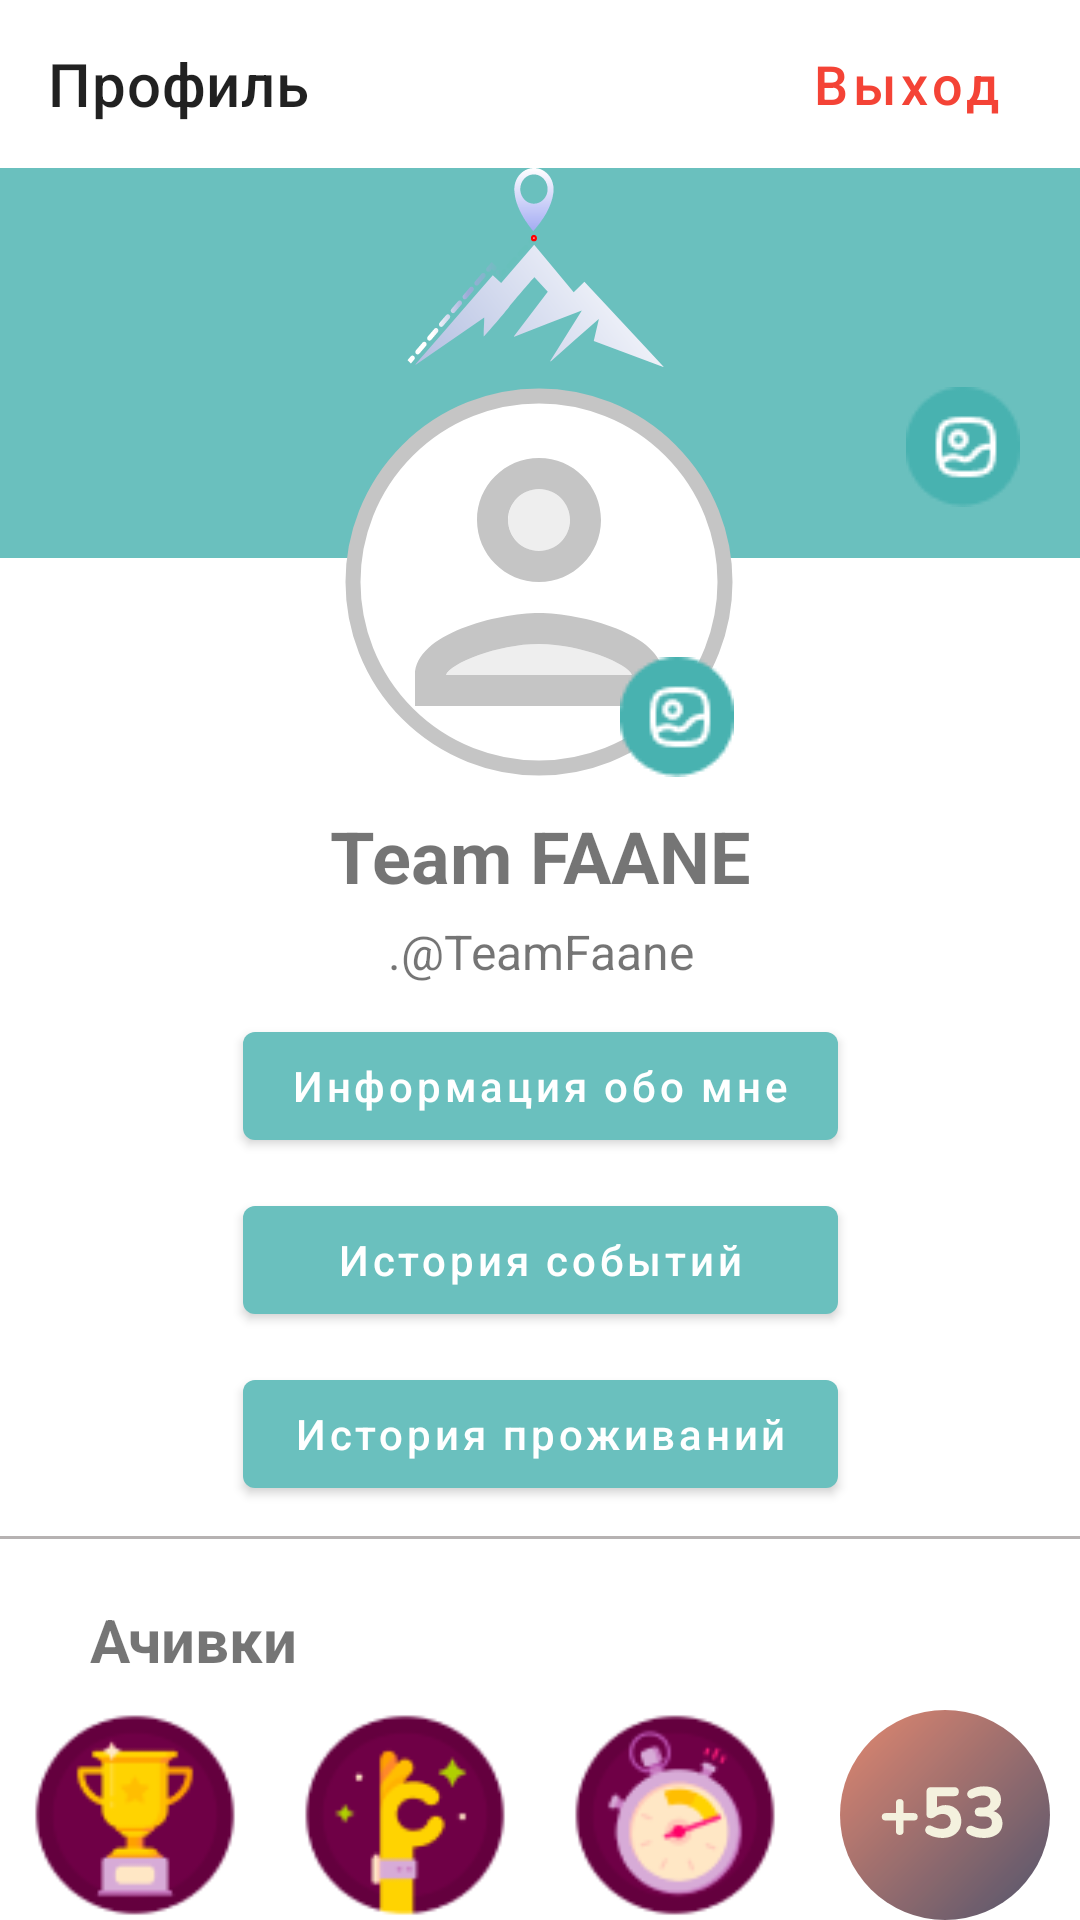

Produce the Android XML layout that renders to this screen, including the resource entries it uses.
<!-- AndroidManifest.xml: application theme Theme.Hackapp -->
<!-- res/layout/fragment_profile.xml -->
<LinearLayout xmlns:android="http://schemas.android.com/apk/res/android"
    xmlns:app="http://schemas.android.com/apk/res-auto"
    xmlns:tools="http://schemas.android.com/tools"
    android:layout_width="match_parent"
    android:layout_height="match_parent"
    android:orientation="vertical">

    <androidx.appcompat.widget.Toolbar
        android:id="@+id/toolbar_profile"
        android:layout_width="match_parent"
        android:layout_height="wrap_content"
        app:title="Профиль">

        <com.google.android.material.button.MaterialButton
            android:id="@+id/exit_btn"
            android:layout_width="wrap_content"
            android:layout_height="wrap_content"
            android:text="@string/exit"
            style="@style/Widget.MaterialComponents.Button.TextButton"
            android:textSize="18sp"
            app:rippleColor="#F44336"
            android:textColor="#F44336"
            android:textAllCaps="false"
            android:layout_gravity="end"
            android:layout_marginEnd="14dp"/>

    </androidx.appcompat.widget.Toolbar>

    <androidx.constraintlayout.widget.ConstraintLayout
        android:layout_width="match_parent"
        android:layout_height="wrap_content">

        <View
            android:layout_width="match_parent"
            android:layout_height="130dp"
            android:background="@color/primary"
            app:layout_constraintEnd_toEndOf="parent"
            app:layout_constraintStart_toStartOf="parent"
            app:layout_constraintTop_toTopOf="parent" />

        <ImageView
            android:id="@+id/im_mountain_profile"
            android:layout_width="wrap_content"
            android:layout_height="wrap_content"
            android:src="@drawable/ic_mountain_profile"
            app:layout_constraintEnd_toEndOf="parent"
            app:layout_constraintStart_toStartOf="parent"
            app:layout_constraintTop_toTopOf="parent" />

        <ImageView
            android:id="@+id/im_back_profile"
            android:layout_width="wrap_content"
            android:layout_height="wrap_content"
            android:layout_marginEnd="20dp"
            android:src="@drawable/ic_image_profile"
            app:layout_constraintEnd_toEndOf="parent"
            app:layout_constraintTop_toBottomOf="@+id/im_mountain_profile" />

        <com.google.android.material.imageview.ShapeableImageView
            android:id="@+id/im_profile"
            android:layout_width="130dp"
            android:layout_height="130dp"
            android:scaleType="centerCrop"
            app:strokeWidth="5dp"
            android:padding="3dp"
            app:strokeColor="@color/light_grey"
            android:background="@color/white"
            app:shapeAppearanceOverlay="@style/ShapeOval"
            android:src="@drawable/ic_person"
            app:layout_constraintEnd_toEndOf="parent"
            app:layout_constraintHorizontal_bias="0.498"
            app:layout_constraintStart_toStartOf="parent"
            app:layout_constraintTop_toBottomOf="@id/im_mountain_profile"/>

        <ImageView
            android:id="@+id/im_profile_click"
            android:layout_width="wrap_content"
            android:layout_height="wrap_content"
            android:src="@drawable/ic_image_profile"
            android:translationZ="10dp"
            app:layout_constraintBottom_toBottomOf="@id/im_profile"
            app:layout_constraintEnd_toEndOf="@id/im_profile" />

        <TextView
            android:id="@+id/tv_name_profile"
            android:layout_width="match_parent"
            android:layout_height="wrap_content"
            android:layout_margin="10dp"
            android:text="@string/team_faane"
            android:textAlignment="center"
            android:textSize="24sp"
            android:textStyle="bold"
            app:layout_constraintEnd_toEndOf="parent"
            app:layout_constraintStart_toStartOf="parent"
            app:layout_constraintTop_toBottomOf="@id/im_profile_click" />

        <TextView
            android:id="@+id/tv_mail_profile"
            android:layout_width="match_parent"
            android:layout_height="wrap_content"
            android:layout_margin="5dp"
            android:text="@string/team_faane_mail"
            android:textAlignment="center"
            android:textSize="16sp"
            app:layout_constraintEnd_toEndOf="parent"
            app:layout_constraintStart_toStartOf="parent"
            app:layout_constraintTop_toBottomOf="@id/tv_name_profile" />

        <com.google.android.material.button.MaterialButton
            android:id="@+id/button_about_me_profile"
            android:layout_width="wrap_content"
            android:layout_height="wrap_content"
            android:layout_margin="10dp"
            android:text="Информация обо мне"
            android:textAllCaps="false"
            app:layout_constraintEnd_toEndOf="parent"
            app:layout_constraintStart_toStartOf="parent"
            app:layout_constraintTop_toBottomOf="@id/tv_mail_profile" />

        <com.google.android.material.button.MaterialButton
            android:id="@+id/button_my_order_profile"
            android:layout_width="0dp"
            android:layout_height="wrap_content"
            android:layout_marginTop="10dp"
            android:text="История событий"
            android:textAllCaps="false"
            app:layout_constraintEnd_toEndOf="@id/button_about_me_profile"
            app:layout_constraintStart_toStartOf="@id/button_about_me_profile"
            app:layout_constraintTop_toBottomOf="@id/button_about_me_profile" />

        <com.google.android.material.button.MaterialButton
            android:id="@+id/button_my_life_profile"
            android:layout_width="0dp"
            android:layout_height="wrap_content"
            android:layout_marginTop="10dp"
            android:text="История проживаний"
            android:textAllCaps="false"
            app:layout_constraintEnd_toEndOf="@id/button_my_order_profile"
            app:layout_constraintStart_toStartOf="@id/button_my_order_profile"
            app:layout_constraintTop_toBottomOf="@id/button_my_order_profile" />

        <View
            android:id="@+id/view_profile"
            android:layout_width="match_parent"
            android:layout_height="1dp"
            android:layout_marginTop="10dp"
            android:background="@color/grey"
            app:layout_constraintEnd_toEndOf="parent"
            app:layout_constraintStart_toStartOf="parent"
            app:layout_constraintTop_toBottomOf="@id/button_my_life_profile" />

        <TextView
            android:id="@+id/tv_achievements"
            android:layout_width="wrap_content"
            android:layout_height="wrap_content"
            android:layout_marginStart="30dp"
            android:layout_marginTop="20dp"
            android:text="Ачивки"
            android:textAllCaps="false"
            android:textSize="20sp"
            android:textStyle="bold"
            app:layout_constraintStart_toStartOf="parent"
            app:layout_constraintTop_toBottomOf="@id/view_profile" />

        <LinearLayout
            android:id="@+id/ll_achievements"
            android:layout_width="match_parent"
            android:layout_height="wrap_content"
            android:orientation="horizontal"
            app:layout_constraintEnd_toEndOf="parent"
            app:layout_constraintStart_toStartOf="parent"
            app:layout_constraintTop_toBottomOf="@id/tv_achievements">

            <ImageView
                android:layout_width="70dp"
                android:layout_height="70dp"
                android:layout_margin="10dp"
                android:layout_weight="1"
                android:src="@drawable/ic_ac_1" />

            <ImageView
                android:layout_width="70dp"
                android:layout_height="70dp"
                android:layout_margin="10dp"
                android:layout_weight="1"
                android:src="@drawable/ic_ac_2" />

            <ImageView
                android:layout_width="70dp"
                android:layout_height="70dp"
                android:layout_margin="10dp"
                android:layout_weight="1"
                android:src="@drawable/ic_ac_3" />

            <ImageView
                android:layout_width="70dp"
                android:layout_height="70dp"
                android:layout_margin="10dp"
                android:layout_weight="1"
                android:src="@drawable/ic_ac_4" />
        </LinearLayout>

        <com.google.android.material.button.MaterialButton
            android:id="@+id/button_goals_profile"
            android:layout_width="wrap_content"
            android:layout_height="wrap_content"
            android:layout_marginTop="5dp"
            android:backgroundTint="@color/yellow"
            android:text="Поставить цель"
            android:textAllCaps="false"
            android:textColor="@color/black"
            app:cornerRadius="18dp"
            app:icon="@drawable/award"
            app:iconTint="@color/black"
            android:layout_marginBottom="20dp"
            app:layout_constraintEnd_toEndOf="parent"
            app:layout_constraintStart_toStartOf="parent"
            app:layout_constraintTop_toBottomOf="@id/ll_achievements" />


    </androidx.constraintlayout.widget.ConstraintLayout>
</LinearLayout>
<!-- resources referenced by this layout -->
<resources>
  <color name="black">#FF000000</color>
  <color name="grey">#B6B2B2</color>
  <color name="light_grey">#C5C5C5</color>
  <color name="primary">#6AC0BE</color>
  <color name="white">#FFFFFFFF</color>
  <color name="yellow">#EDF10A</color>
  <!-- drawable award: vector/xml drawable (drawable, 2029 chars, omitted) -->
  <!-- drawable ic_ac_1: png bitmap (drawable, 3788 bytes) -->
  <!-- drawable ic_ac_2: png bitmap (drawable, 3726 bytes) -->
  <!-- drawable ic_ac_3: png bitmap (drawable, 5418 bytes) -->
  <!-- drawable ic_ac_4: vector/xml drawable (drawable, 4928 chars, omitted) -->
  <!-- drawable ic_image_profile: png bitmap (drawable, 1466 bytes) -->
  <!-- drawable ic_mountain_profile: vector/xml drawable (drawable, 7023 chars, omitted) -->
  <!-- drawable ic_person (drawable) -->
  <vector android:height="24dp" android:tint="@color/light_grey"
      android:viewportHeight="24" android:viewportWidth="24"
      android:width="24dp" xmlns:android="http://schemas.android.com/apk/res/android">
      <path android:fillAlpha="0.3"
          android:fillColor="@android:color/white"
          android:pathData="M12,16c-2.69,0 -5.77,1.28 -6,2h12c-0.2,-0.71 -3.3,-2 -6,-2z" android:strokeAlpha="0.3"/>
      <path android:fillAlpha="0.3"
          android:fillColor="@android:color/white"
          android:pathData="M12,8m-2,0a2,2 0,1 1,4 0a2,2 0,1 1,-4 0" android:strokeAlpha="0.3"/>
      <path android:fillColor="@android:color/white" android:pathData="M12,14c-2.67,0 -8,1.34 -8,4v2h16v-2c0,-2.66 -5.33,-4 -8,-4zM6,18c0.22,-0.72 3.31,-2 6,-2 2.7,0 5.8,1.29 6,2L6,18zM12,12c2.21,0 4,-1.79 4,-4s-1.79,-4 -4,-4 -4,1.79 -4,4 1.79,4 4,4zM12,6c1.1,0 2,0.9 2,2s-0.9,2 -2,2 -2,-0.9 -2,-2 0.9,-2 2,-2z"/>
  </vector>
  <string name="exit">Выход</string>
  <string name="team_faane">Team FAANE</string>
  <string name="team_faane_mail">.@TeamFaane</string>
  <style name="ShapeOval">
          <item name="cornerSize">50%</item>
      </style>
  <style name="Theme.Hackapp" parent="Theme.MaterialComponents.Light.NoActionBar">
          
          <item name="colorPrimary">@color/primary</item>
          <item name="colorPrimaryVariant">@color/primary</item>
          <item name="colorOnPrimary">@color/white</item>
          
          <item name="colorSecondary">@color/primary</item>
          <item name="colorSecondaryVariant">@color/primary</item>
          <item name="colorOnSecondary">@color/white</item>
          <item name="android:colorBackground">@color/white</item>
          <item name="colorOnBackground">@color/black</item>
  
          
          <item name="android:statusBarColor">@color/white</item>
          <item name="android:windowLightStatusBar">true</item>
          
      </style>
</resources>
